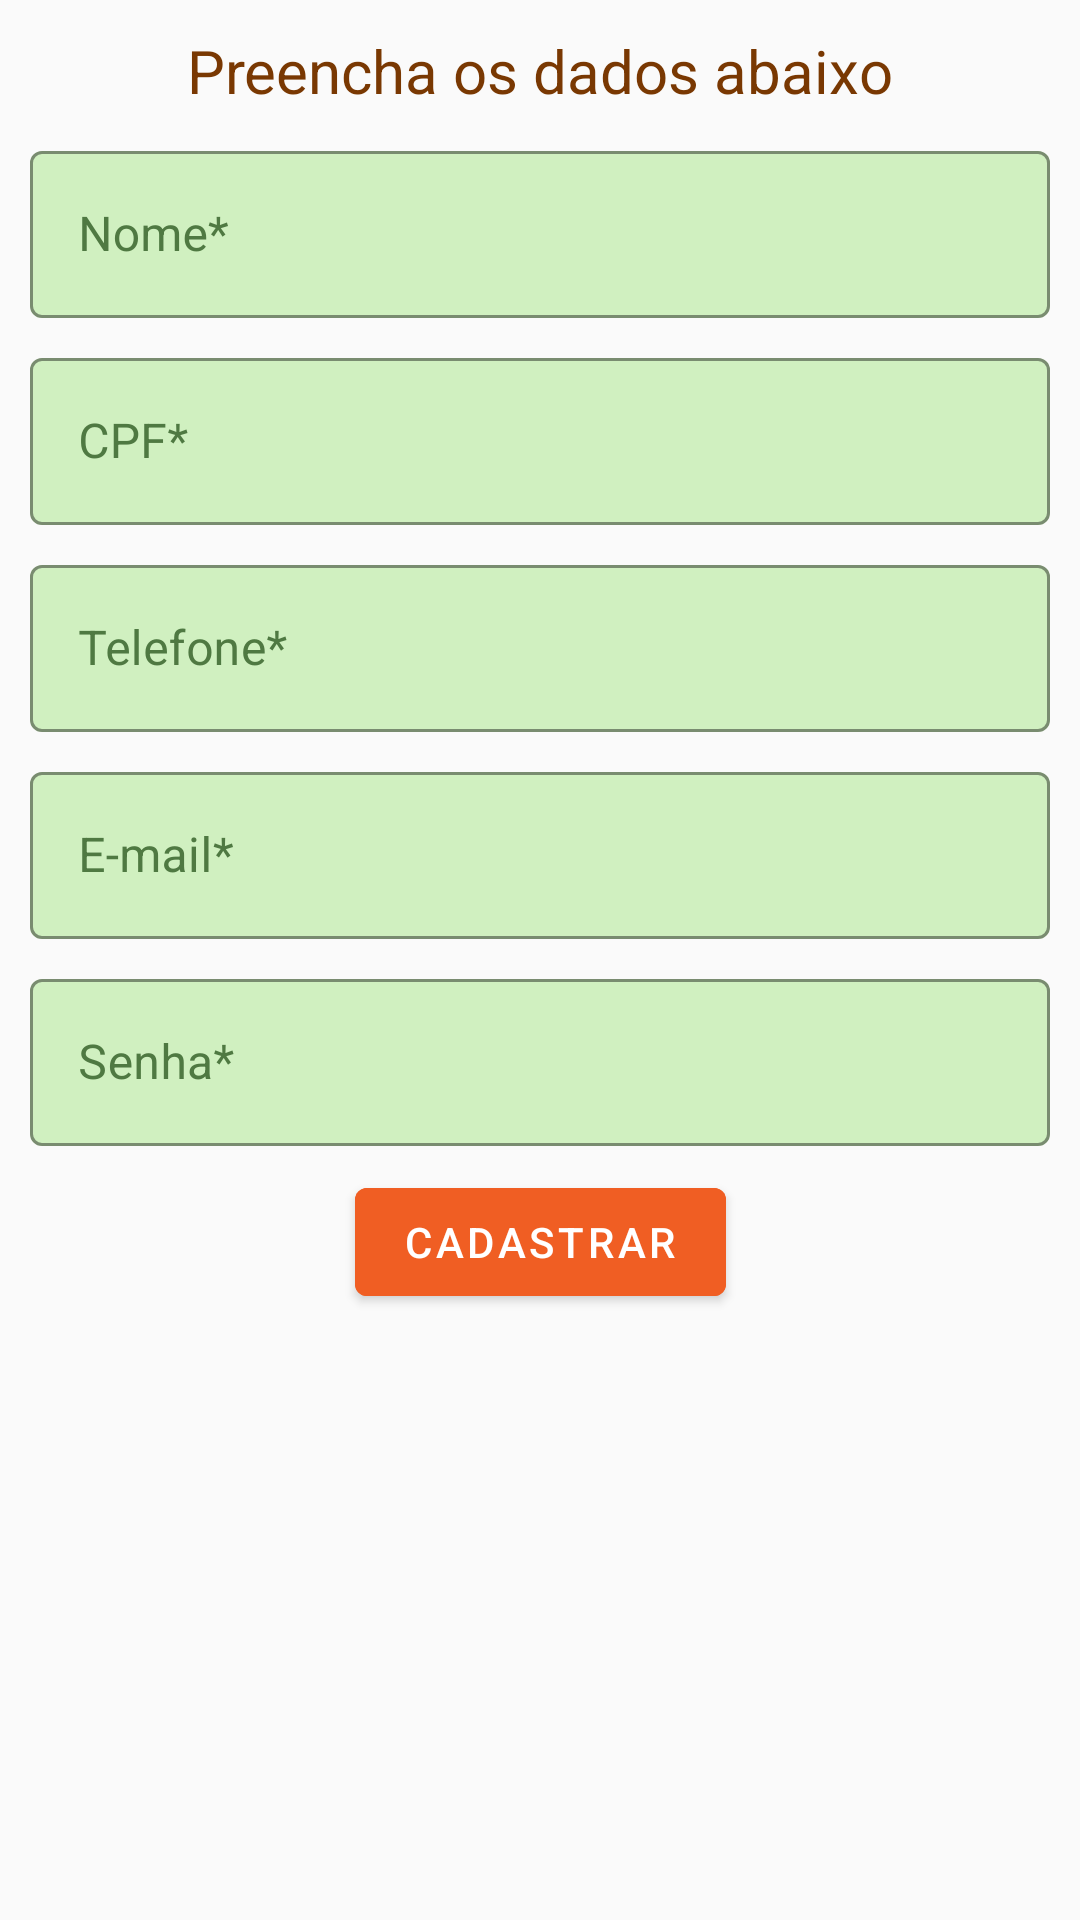

Produce the Android XML layout that renders to this screen, including the resource entries it uses.
<!-- AndroidManifest.xml: application theme AppTheme.NoActionBar -->
<!-- res/layout/content_cadastro.xml -->
<?xml version="1.0" encoding="utf-8"?>
<layout
    xmlns:android="http://schemas.android.com/apk/res/android"
    xmlns:app="http://schemas.android.com/apk/res-auto"
    xmlns:tools="http://schemas.android.com/tools">

    <androidx.constraintlayout.widget.ConstraintLayout
        android:layout_width="match_parent"
        android:layout_height="match_parent"
        android:theme="@style/AppTheme.Material"
        android:padding="10dp"
        app:layout_behavior="@string/appbar_scrolling_view_behavior"
        tools:context=".CadastroActivity"
        tools:showIn="@layout/activity_cadastro">

        <TextView
            android:id="@+id/cadastroTitleTV"
            android:layout_width="wrap_content"
            android:layout_height="wrap_content"
            android:text="@string/cadastro_title"
            android:textSize="20sp"
            android:textColor="@color/spice"
            app:layout_constraintStart_toStartOf="parent"
            app:layout_constraintEnd_toEndOf="parent"
            app:layout_constraintTop_toTopOf="parent"/>

        <com.google.android.material.textfield.TextInputLayout
            android:id="@+id/cadastroNomeInput"
            android:layout_width="match_parent"
            android:layout_height="wrap_content"
            android:layout_marginTop="8dp"
            android:hint="@string/cadastro_nome"
            android:textColorHint="@color/input_hint_default"
            app:boxBackgroundColor="@color/tea"
            app:boxStrokeColor="@color/input_stroke_default"
            app:layout_constraintStart_toStartOf="parent"
            app:layout_constraintTop_toBottomOf="@id/cadastroTitleTV"
            style="@style/Widget.MaterialComponents.TextInputLayout.OutlinedBox">

            <com.google.android.material.textfield.TextInputEditText
                android:layout_width="match_parent"
                android:layout_height="wrap_content"
                android:textColor="@color/input_text_default"
                android:inputType="text"/>
        </com.google.android.material.textfield.TextInputLayout>

        <com.google.android.material.textfield.TextInputLayout
            android:id="@+id/cadastroCpfInput"
            android:layout_width="match_parent"
            android:layout_height="wrap_content"
            android:layout_marginTop="8dp"
            android:hint="@string/cadastro_cpf"
            android:textColorHint="@color/input_hint_default"
            app:boxBackgroundColor="@color/tea"
            app:boxStrokeColor="@color/input_stroke_default"
            app:layout_constraintStart_toStartOf="parent"
            app:layout_constraintTop_toBottomOf="@id/cadastroNomeInput"
            style="@style/Widget.MaterialComponents.TextInputLayout.OutlinedBox">

            <com.google.android.material.textfield.TextInputEditText
                android:layout_width="match_parent"
                android:layout_height="wrap_content"
                android:textColor="@color/input_text_default"
                android:inputType="text"/>
        </com.google.android.material.textfield.TextInputLayout>

        <com.google.android.material.textfield.TextInputLayout
            android:id="@+id/cadastroTelefoneInput"
            android:layout_width="match_parent"
            android:layout_height="wrap_content"
            android:layout_marginTop="8dp"
            android:hint="@string/cadastro_telefone"
            android:textColorHint="@color/input_hint_default"
            app:boxBackgroundColor="@color/tea"
            app:boxStrokeColor="@color/input_stroke_default"
            app:layout_constraintStart_toStartOf="parent"
            app:layout_constraintTop_toBottomOf="@id/cadastroCpfInput"
            style="@style/Widget.MaterialComponents.TextInputLayout.OutlinedBox">

            <com.google.android.material.textfield.TextInputEditText
                android:layout_width="match_parent"
                android:layout_height="wrap_content"
                android:textColor="@color/input_text_default"
                android:inputType="text"/>
        </com.google.android.material.textfield.TextInputLayout>

        <com.google.android.material.textfield.TextInputLayout
            android:id="@+id/cadastroEmailInput"
            android:layout_width="match_parent"
            android:layout_height="wrap_content"
            android:layout_marginTop="8dp"
            android:hint="@string/cadastro_email"
            android:textColorHint="@color/input_hint_default"
            app:boxBackgroundColor="@color/tea"
            app:boxStrokeColor="@color/input_stroke_default"
            app:layout_constraintStart_toStartOf="parent"
            app:layout_constraintTop_toBottomOf="@id/cadastroTelefoneInput"
            style="@style/Widget.MaterialComponents.TextInputLayout.OutlinedBox">

            <com.google.android.material.textfield.TextInputEditText
                android:layout_width="match_parent"
                android:layout_height="wrap_content"
                android:textColor="@color/input_text_default"
                android:inputType="textEmailAddress"/>
        </com.google.android.material.textfield.TextInputLayout>

        <com.google.android.material.textfield.TextInputLayout
            android:id="@+id/cadastroSenhaInput"
            android:layout_width="match_parent"
            android:layout_height="wrap_content"
            android:layout_marginTop="8dp"
            android:hint="@string/cadastro_senha"
            android:textColorHint="@color/input_hint_default"
            app:boxBackgroundColor="@color/tea"
            app:boxStrokeColor="@color/input_stroke_default"
            app:layout_constraintStart_toStartOf="parent"
            app:layout_constraintTop_toBottomOf="@id/cadastroEmailInput"
            style="@style/Widget.MaterialComponents.TextInputLayout.OutlinedBox">

            <com.google.android.material.textfield.TextInputEditText
                android:layout_width="match_parent"
                android:layout_height="wrap_content"
                android:textColor="@color/input_text_default"
                android:inputType="textPassword"/>
        </com.google.android.material.textfield.TextInputLayout>

        <com.google.android.material.button.MaterialButton
            android:id="@+id/entrar_button"
            android:layout_width="wrap_content"
            android:layout_height="wrap_content"
            android:text="@string/cadastro_button"
            android:layout_marginTop="8dp"
            app:layout_constraintStart_toStartOf="parent"
            app:layout_constraintTop_toBottomOf="@id/cadastroSenhaInput"
            app:layout_constraintEnd_toEndOf="parent"
            android:backgroundTint="@color/button_default"/>

    </androidx.constraintlayout.widget.ConstraintLayout>
</layout>
<!-- res/layout/activity_cadastro.xml (included above) -->
<?xml version="1.0" encoding="utf-8"?>
<layout
    xmlns:android="http://schemas.android.com/apk/res/android"
    xmlns:app="http://schemas.android.com/apk/res-auto"
    xmlns:tools="http://schemas.android.com/tools">

    <androidx.coordinatorlayout.widget.CoordinatorLayout
        android:layout_width="match_parent"
        android:layout_height="match_parent"
        tools:context=".CadastroActivity">

        <com.google.android.material.appbar.AppBarLayout
            android:layout_width="match_parent"
            android:layout_height="wrap_content"
            android:theme="@style/AppTheme.AppBarOverlay">

            <androidx.appcompat.widget.Toolbar
                android:id="@+id/cadastro_toolbar"
                android:layout_width="match_parent"
                android:layout_height="?attr/actionBarSize"
                android:background="?attr/colorPrimary"
                app:popupTheme="@style/AppTheme.PopupOverlay"/>
        </com.google.android.material.appbar.AppBarLayout>

        <include layout="@layout/content_cadastro"
            android:id="@+id/cadastro_content"/>

    </androidx.coordinatorlayout.widget.CoordinatorLayout>
</layout>
<!-- resources referenced by this layout -->
<resources>
  <color name="button_default">@color/salamander</color>
  <color name="input_hint_default">@color/fern</color>
  <color name="input_stroke_default">@color/forest_green</color>
  <color name="input_text_default">@color/fern</color>
  <color name="spice">#793802</color>
  <color name="tea">#D0F0C0</color>
  <string name="cadastro_button">Cadastrar</string>
  <string name="cadastro_cpf">CPF*</string>
  <string name="cadastro_email">E-mail*</string>
  <string name="cadastro_nome">Nome*</string>
  <string name="cadastro_senha">Senha*</string>
  <string name="cadastro_telefone">Telefone*</string>
  <string name="cadastro_title">Preencha os dados abaixo</string>
  <style name="AppTheme.AppBarOverlay" parent="ThemeOverlay.AppCompat.Dark.ActionBar" />
  <style name="AppTheme.Material" parent="Theme.MaterialComponents.Light.NoActionBar" />
  <style name="AppTheme.PopupOverlay" parent="ThemeOverlay.AppCompat.Light" />
  <style name="AppTheme.NoActionBar">
          <item name="windowActionBar">false</item>
          <item name="windowNoTitle">true</item>
          <item name="colorPrimary">@color/colorPrimary</item>
          <item name="colorPrimaryDark">@color/colorPrimaryDark</item>
      </style>
  <color name="salamander">#F05E23</color>
  <color name="fern">#4F7942</color>
  <color name="forest_green">#0b8043</color>
  <color name="colorPrimary">@color/sea_green</color>
  <color name="colorPrimaryDark">@color/forest_green</color>
  <color name="sea_green">#0f9d58</color>
</resources>
